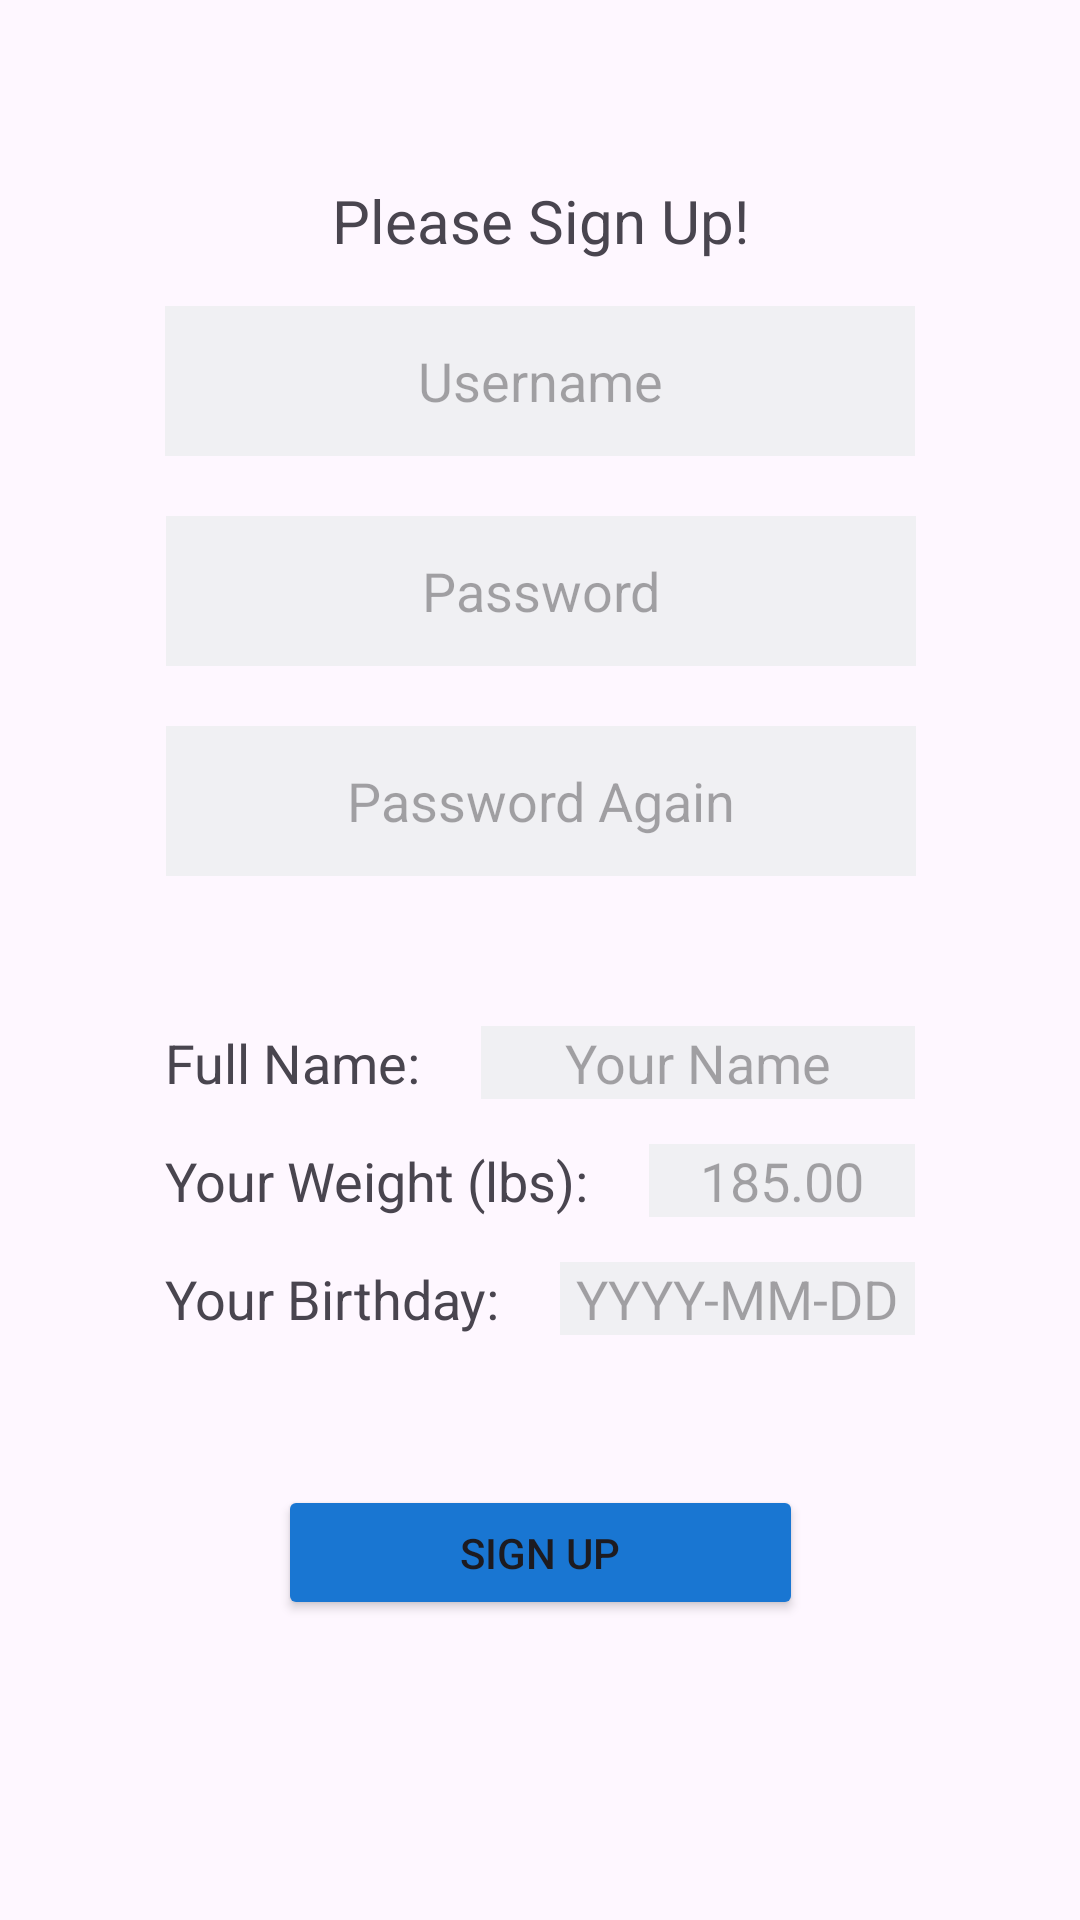

Reconstruct the res/layout file that produces this screen, plus the resources it refers to.
<!-- AndroidManifest.xml: application theme Theme.ModerateLiving -->
<!-- res/layout/activity_sign_up.xml -->
<?xml version="1.0" encoding="utf-8"?>
<androidx.constraintlayout.widget.ConstraintLayout xmlns:android="http://schemas.android.com/apk/res/android"
    xmlns:app="http://schemas.android.com/apk/res-auto"
    xmlns:tools="http://schemas.android.com/tools"
    android:layout_width="match_parent"
    android:layout_height="match_parent"
    tools:context=".AndroidActivity.SignUpActivity">

    <TextView
        android:id="@+id/textViewSignUpText"
        android:layout_width="wrap_content"
        android:layout_height="wrap_content"
        android:layout_marginTop="60dp"
        android:text="@string/textViewSignUpText"
        android:textSize="20sp"
        app:layout_constraintEnd_toEndOf="parent"
        app:layout_constraintStart_toStartOf="parent"
        app:layout_constraintTop_toTopOf="parent" />

    <EditText
        android:id="@+id/editTextUserSignUp"
        style="@style/Widget.AppCompat.EditText"
        android:layout_width="250dp"
        android:layout_height="50dp"
        android:layout_marginTop="15dp"
        android:background="@color/material_dynamic_neutral95"
        android:gravity="center"
        android:hint="@string/editTextUserSignUp"
        app:layout_constraintEnd_toEndOf="parent"
        app:layout_constraintStart_toStartOf="parent"
        app:layout_constraintTop_toBottomOf="@+id/textViewSignUpText" />

    <EditText
        android:id="@+id/editTextPasswordSignUp1"
        style="@style/Widget.AppCompat.EditText"
        android:layout_width="250dp"
        android:layout_height="50dp"
        android:layout_marginTop="20dp"
        android:background="@color/material_dynamic_neutral95"
        android:gravity="center"
        android:hint="@string/editTextPasswordSignUp1"
        android:inputType="textPassword"
        app:layout_constraintEnd_toEndOf="parent"
        app:layout_constraintHorizontal_bias="0.503"
        app:layout_constraintStart_toStartOf="parent"
        app:layout_constraintTop_toBottomOf="@+id/editTextUserSignUp" />

    <EditText
        android:id="@+id/editTextPasswordSignUp2"
        style="@style/Widget.AppCompat.EditText"
        android:layout_width="250dp"
        android:layout_height="50dp"
        android:layout_marginTop="20dp"
        android:background="@color/material_dynamic_neutral95"
        android:gravity="center"
        android:hint="@string/editTextPasswordSignUp2"
        android:inputType="textPassword"
        app:layout_constraintEnd_toEndOf="parent"
        app:layout_constraintHorizontal_bias="0.503"
        app:layout_constraintStart_toStartOf="parent"
        app:layout_constraintTop_toBottomOf="@+id/editTextPasswordSignUp1" />

    <Button
        android:id="@+id/buttonSignUpSubmit"
        android:layout_width="175dp"
        android:layout_height="45dp"
        android:layout_marginTop="50dp"
        android:backgroundTint="@color/blue2"
        android:text="@string/buttonSignUpSelect"
        app:cornerRadius="4dp"
        app:layout_constraintEnd_toEndOf="parent"
        app:layout_constraintStart_toStartOf="parent"
        app:layout_constraintTop_toBottomOf="@+id/textViewSignUpBirthday" />

    <Button
        android:id="@+id/buttonSignUpDiscard"
        android:layout_width="175dp"
        android:layout_height="45dp"
        android:layout_marginTop="20dp"
        android:backgroundTint="@color/red2"
        android:text="@string/buttonSignUpDiscard"
        android:visibility="invisible"
        app:cornerRadius="4dp"
        app:layout_constraintEnd_toEndOf="parent"
        app:layout_constraintStart_toStartOf="parent"
        app:layout_constraintTop_toBottomOf="@+id/buttonSignUpSubmit" />

    <TextView
        android:id="@+id/textViewSignUpName"
        android:layout_width="wrap_content"
        android:layout_height="wrap_content"
        android:layout_marginTop="50dp"
        android:text="@string/textViewSignUpName"
        android:textSize="18sp"
        app:layout_constraintStart_toStartOf="@+id/editTextUserSignUp"
        app:layout_constraintTop_toBottomOf="@+id/editTextPasswordSignUp2" />

    <TextView
        android:id="@+id/textViewSignUpWeight"
        android:layout_width="wrap_content"
        android:layout_height="wrap_content"
        android:layout_marginTop="15dp"
        android:text="@string/textViewSignUpWeight"
        android:textSize="18sp"
        app:layout_constraintStart_toStartOf="@+id/textViewSignUpName"
        app:layout_constraintTop_toBottomOf="@+id/editTextSignUpFullNameInput" />

    <TextView
        android:id="@+id/textViewSignUpBirthday"
        android:layout_width="wrap_content"
        android:layout_height="wrap_content"
        android:layout_marginTop="15dp"
        android:text="@string/textViewSignUpBirthday"
        android:textSize="18sp"
        app:layout_constraintStart_toStartOf="@+id/textViewSignUpWeight"
        app:layout_constraintTop_toBottomOf="@+id/textViewSignUpWeight" />

    <EditText
        android:id="@+id/editTextSignUpFullNameInput"
        android:layout_width="0dp"
        android:layout_height="wrap_content"
        android:layout_marginStart="20dp"
        android:background="@color/material_dynamic_neutral95"
        android:gravity="center"
        android:hint="@string/editTextSignUpNameHint"
        android:inputType="textPersonName"
        app:layout_constraintEnd_toEndOf="@+id/editTextUserSignUp"
        app:layout_constraintStart_toEndOf="@+id/textViewSignUpName"
        app:layout_constraintTop_toTopOf="@+id/textViewSignUpName" />

    <EditText
        android:id="@+id/editTextSignUpWeightInput"
        android:layout_width="0dp"
        android:layout_height="wrap_content"
        android:layout_marginStart="20dp"
        android:layout_marginTop="15dp"
        android:background="@color/material_dynamic_neutral95"
        android:gravity="center"
        android:hint="@string/editTextSignUpWeightInput"
        android:inputType="numberDecimal"
        app:layout_constraintEnd_toEndOf="@+id/editTextSignUpFullNameInput"
        app:layout_constraintStart_toEndOf="@+id/textViewSignUpWeight"
        app:layout_constraintTop_toBottomOf="@id/editTextSignUpFullNameInput" />

    <EditText
        android:id="@+id/editTextSignUpBirthdayInput"
        android:layout_width="0dp"
        android:layout_height="wrap_content"
        android:layout_marginStart="20dp"
        android:layout_marginTop="15dp"
        android:background="@color/material_dynamic_neutral95"
        android:gravity="center"
        android:hint="@string/editTextSignUpBirthdayHint"
        android:inputType=""
        app:layout_constraintEnd_toEndOf="@+id/editTextSignUpFullNameInput"
        app:layout_constraintStart_toEndOf="@+id/textViewSignUpBirthday"
        app:layout_constraintTop_toBottomOf="@id/editTextSignUpWeightInput" />

    <CheckBox
        android:id="@+id/checkBoxSignUpIsAdmin"
        android:layout_width="wrap_content"
        android:layout_height="wrap_content"
        android:text="@string/checkBoxSignUpIsAdmin"
        android:textSize="18sp"
        android:textStyle="italic"
        android:visibility="invisible"
        app:layout_constraintBottom_toTopOf="@+id/buttonSignUpSubmit"
        app:layout_constraintStart_toStartOf="@+id/textViewSignUpBirthday"
        app:layout_constraintTop_toBottomOf="@+id/textViewSignUpBirthday" />
</androidx.constraintlayout.widget.ConstraintLayout>
<!-- resources referenced by this layout -->
<resources>
  <color name="blue2">#FF1976D2</color>
  <color name="red2">#FF9A3232</color>
  <string name="buttonSignUpDiscard">Discard Changes</string>
  <string name="buttonSignUpSelect">Sign Up</string>
  <string name="checkBoxSignUpIsAdmin">Is Admin</string>
  <string name="editTextPasswordSignUp1">Password</string>
  <string name="editTextPasswordSignUp2">Password Again</string>
  <string name="editTextSignUpBirthdayHint">YYYY-MM-DD</string>
  <string name="editTextSignUpNameHint">Your Name</string>
  <string name="editTextSignUpWeightInput">185.00</string>
  <string name="editTextUserSignUp">Username</string>
  <string name="textViewSignUpBirthday">Your Birthday:</string>
  <string name="textViewSignUpName">Full Name:"</string>
  <string name="textViewSignUpText">Please Sign Up!</string>
  <string name="textViewSignUpWeight">"Your Weight (lbs):"</string>
  <style name="Theme.ModerateLiving" parent="Base.Theme.ModerateLiving" />
  <style name="Base.Theme.ModerateLiving" parent="Theme.Material3.Light.NoActionBar">
          
          
      </style>
</resources>
